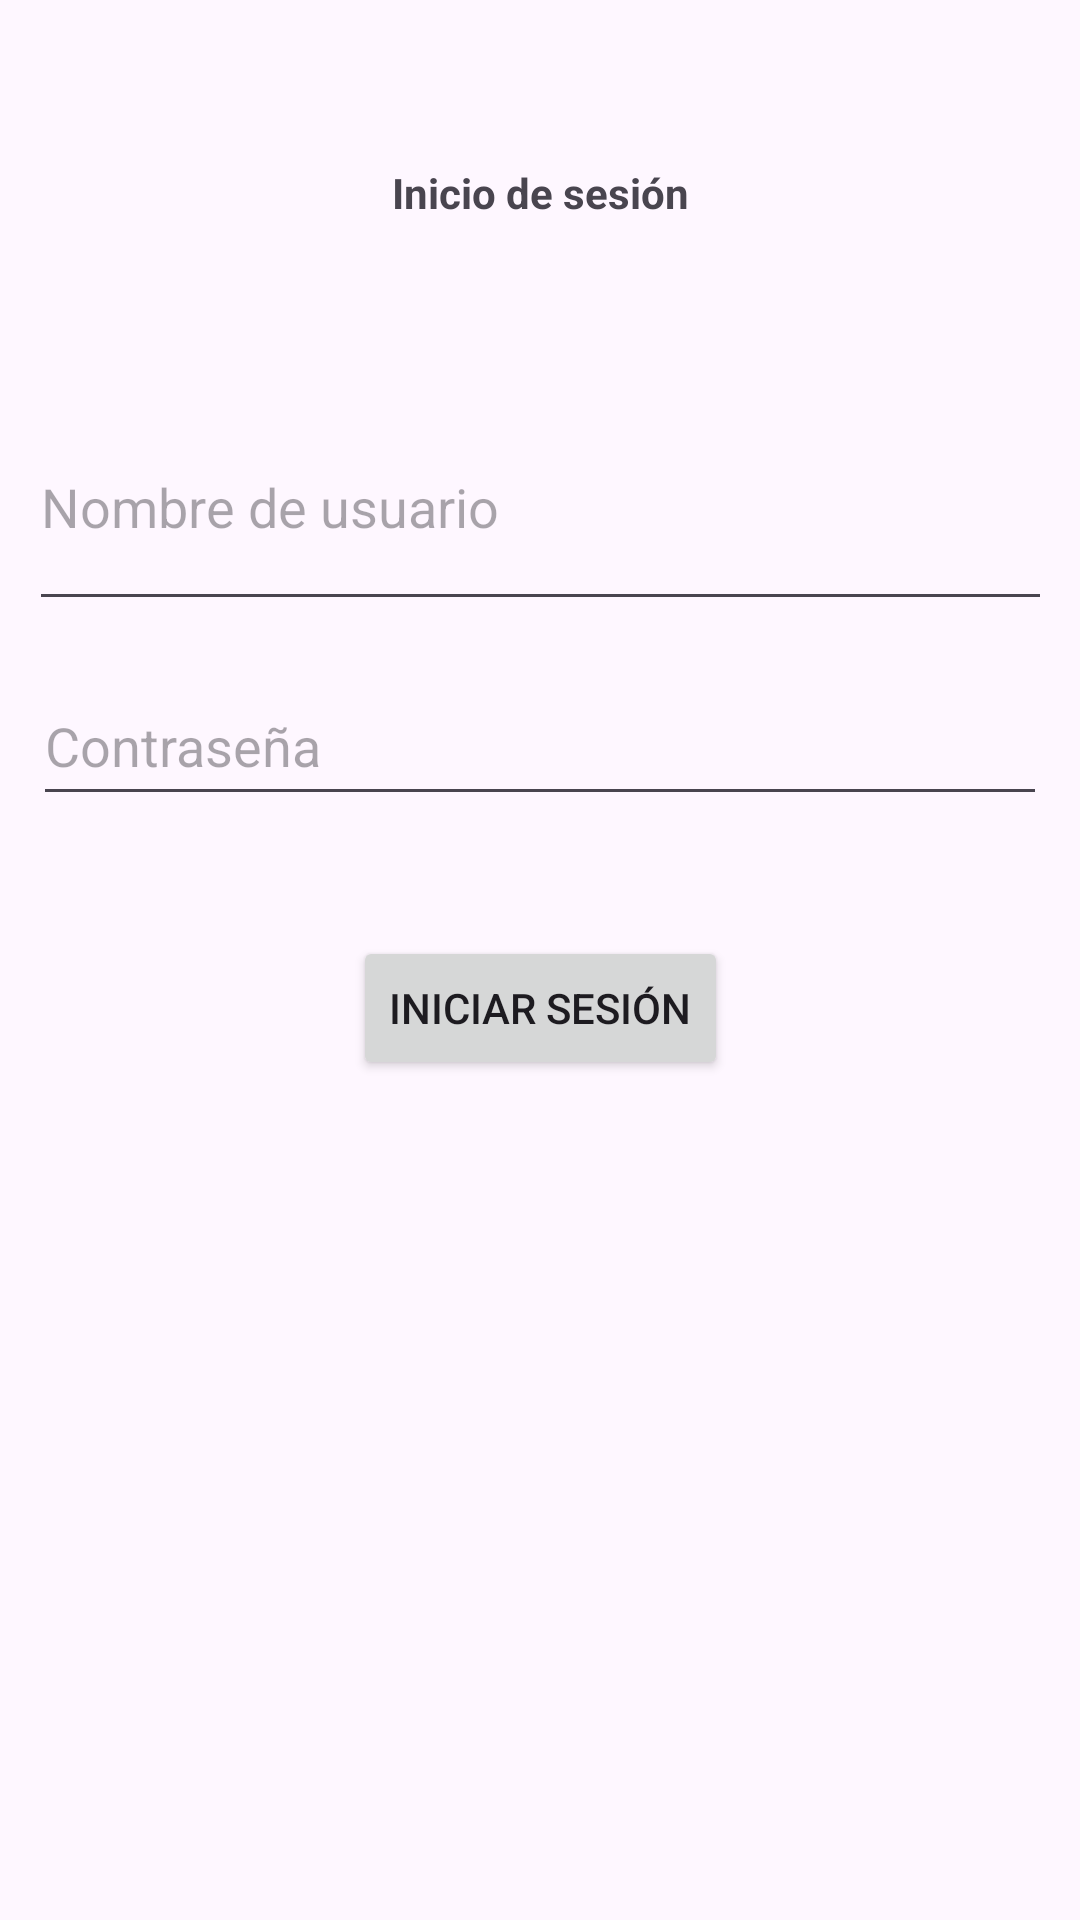

Produce the Android XML layout that renders to this screen, including the resource entries it uses.
<!-- AndroidManifest.xml: application theme Theme.ExamenPractico2daParcial -->
<!-- res/layout/activity_main.xml -->
<?xml version="1.0" encoding="utf-8"?>
<androidx.constraintlayout.widget.ConstraintLayout xmlns:android="http://schemas.android.com/apk/res/android"
    xmlns:app="http://schemas.android.com/apk/res-auto"
    xmlns:tools="http://schemas.android.com/tools"
    android:layout_width="match_parent"
    android:layout_height="match_parent"
    tools:context=".MainActivity">

    <EditText
        android:id="@+id/editTextUsername"
        android:layout_width="341dp"
        android:layout_height="79dp"
        android:layout_marginStart="5dp"
        android:layout_marginTop="128dp"
        android:layout_marginEnd="5dp"
        android:hint="Nombre de usuario"
        app:layout_constraintEnd_toEndOf="parent"
        app:layout_constraintStart_toStartOf="parent"
        app:layout_constraintTop_toTopOf="parent" />

    <EditText
        android:id="@+id/editTextPassword"
        android:layout_width="338dp"
        android:layout_height="50dp"
        android:layout_marginStart="5dp"
        android:layout_marginTop="15dp"
        android:layout_marginEnd="5dp"
        android:hint="Contraseña"
        app:layout_constraintEnd_toEndOf="parent"
        app:layout_constraintStart_toStartOf="parent"
        app:layout_constraintTop_toBottomOf="@+id/editTextUsername" />

    <Button
        android:id="@+id/buttonLogin"
        android:layout_width="wrap_content"
        android:layout_height="wrap_content"
        android:layout_marginStart="5dp"
        android:layout_marginTop="40dp"
        android:layout_marginEnd="5dp"
        android:text="Iniciar sesión"
        app:layout_constraintEnd_toEndOf="parent"
        app:layout_constraintStart_toStartOf="parent"
        app:layout_constraintTop_toBottomOf="@+id/editTextPassword"
        tools:ignore="MissingConstraints" />

    <TextView
        android:id="@+id/textView"
        android:layout_width="wrap_content"
        android:layout_height="wrap_content"
        android:text="Inicio de sesión"
        android:textStyle="bold"
        app:layout_constraintBottom_toTopOf="@+id/editTextUsername"
        app:layout_constraintEnd_toEndOf="parent"
        app:layout_constraintStart_toStartOf="parent"
        app:layout_constraintTop_toTopOf="parent" />


</androidx.constraintlayout.widget.ConstraintLayout>
<!-- resources referenced by this layout -->
<resources>
  <style name="Theme.ExamenPractico2daParcial" parent="Base.Theme.ExamenPractico2daParcial" />
  <style name="Base.Theme.ExamenPractico2daParcial" parent="Theme.Material3.DayNight.NoActionBar">
          
          
      </style>
</resources>
